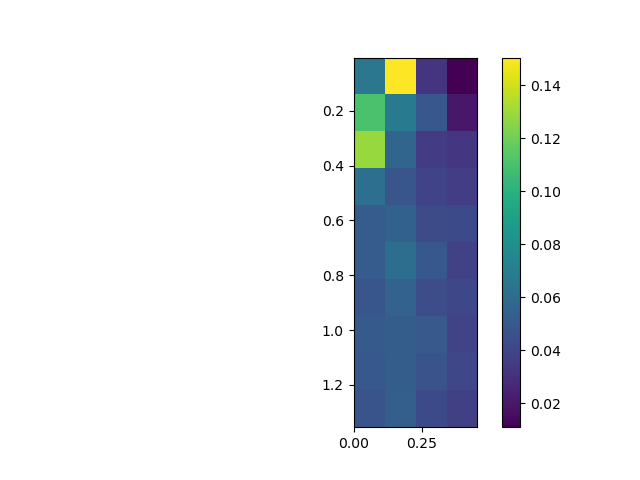

Source data for this figure (header and first rows):
, 0.0, 0.15, 0.3, 0.44999999999999996
0.005, 0.0664, 0.1505, 0.03209, 0.01096
0.155, 0.1102, 0.06833, 0.04878, 0.01978
0.305, 0.1287, 0.05651, 0.03598, 0.03295
0.455, 0.06167, 0.04817, 0.03914, 0.03656
0.605, 0.05161, 0.05432, 0.043, 0.04224
0.755, 0.05137, 0.06157, 0.04912, 0.03804
0.905, 0.04813, 0.05469, 0.04372, 0.0411
1.055, 0.05025, 0.05203, 0.04978, 0.0397
1.205, 0.04949, 0.052, 0.04639, 0.04083
1.355, 0.04709, 0.05294, 0.04203, 0.03722
